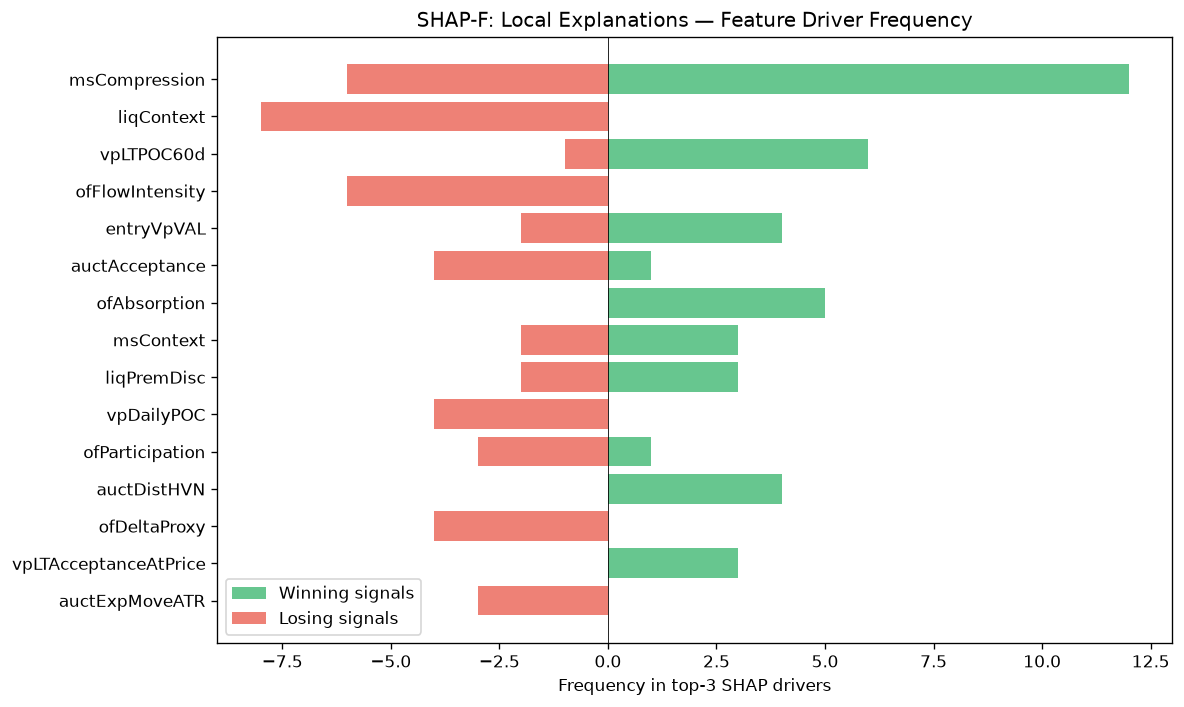

The data file committed next to this chart (first rows):
feature, win_top3_freq, lose_top3_freq, total_top3_freq, win_bias
msCompression, 12, 6, 18, 0.6667
liqContext, 0, 8, 8, 0.0
vpLTPOC60d, 6, 1, 7, 0.8571
ofFlowIntensity, 0, 6, 6, 0.0
entryVpVAL, 4, 2, 6, 0.6667
auctAcceptance, 1, 4, 5, 0.2
ofAbsorption, 5, 0, 5, 1
msContext, 3, 2, 5, 0.6
liqPremDisc, 3, 2, 5, 0.6
vpDailyPOC, 0, 4, 4, 0.0
ofParticipation, 1, 3, 4, 0.25
auctDistHVN, 4, 0, 4, 1
ofDeltaProxy, 0, 4, 4, 0.0
vpLTAcceptanceAtPrice, 3, 0, 3, 1
auctExpMoveATR, 0, 3, 3, 0.0
profilerTQMean, 3, 0, 3, 1
atrProxy, 3, 0, 3, 1
vpPullbackPOC, 2, 0, 2, 1
vpBestHVNScore, 0, 2, 2, 0.0
liqEqualHL, 0, 2, 2, 0.0
vpLTNearestZonePrice, 0, 2, 2, 0.0
msTickImbalance, 0, 2, 2, 0.0
vpNearestNakedPOC, 1, 0, 1, 1
auctExhaustion, 0, 1, 1, 0.0
auctExpReward, 0, 1, 1, 0.0
msSpreadScore, 1, 0, 1, 1
vpLTPOC10d, 1, 0, 1, 1
auctHVNStrength, 0, 1, 1, 0.0
ofContext, 1, 0, 1, 1
liqDensity, 0, 1, 1, 0.0
vpLTMajorLVNStrength, 1, 0, 1, 1
vpLTPOC30d, 0, 1, 1, 0.0
auctShapeConf, 1, 0, 1, 1
vpLTMajorHVNStrength, 1, 0, 1, 1
spreadPoints, 0, 1, 1, 0.0
vpCompPOC, 0, 1, 1, 0.0
smZoneQuality, 1, 0, 1, 1
spreadToATR, 1, 0, 1, 1
entryVpDistLVN, 1, 0, 1, 1
